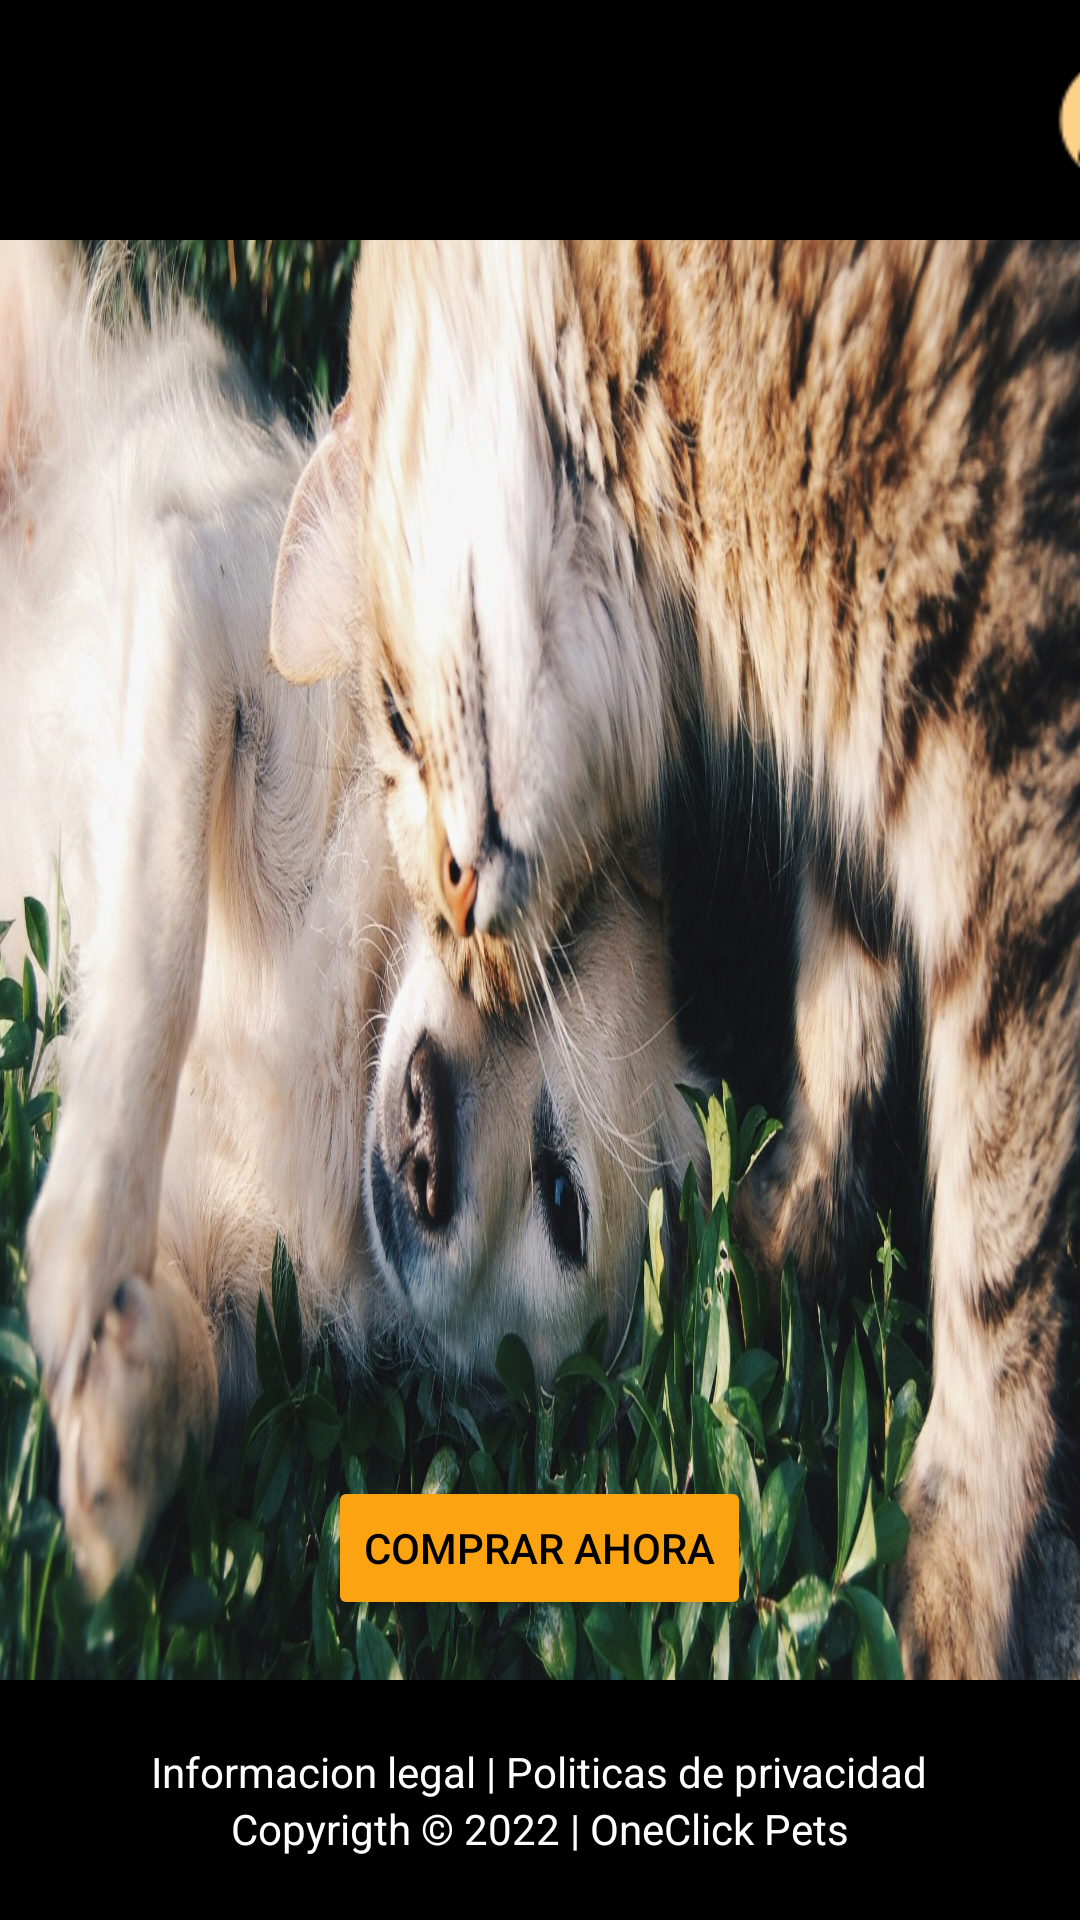

Here is an Android app screen rendered from its layout file. Give the layout XML and the strings, colors and styles it references.
<!-- AndroidManifest.xml: application theme Theme.Inicio11 -->
<!-- res/layout/fragment_inicio.xml -->
<RelativeLayout xmlns:android="http://schemas.android.com/apk/res/android"
    xmlns:tools="http://schemas.android.com/tools"
    android:id="@+id/fragment_inicio"
    android:orientation="vertical"
    android:background="@drawable/inico"
    android:layout_width="match_parent"
    android:layout_height="match_parent"
    tools:context=".InicioFragment">

    <LinearLayout
        android:id="@+id/rectan1"
        android:layout_width="match_parent"
        android:layout_height="80dp"
        android:background="@color/ColorNegro"
        android:gravity="center_vertical"
        android:orientation="horizontal">

        <ImageView
            android:id="@+id/btnperfil"
            android:layout_width="50dp"
            android:layout_height="50dp"
            android:layout_marginStart="350dp"
            android:src="@drawable/usu2"/>
    </LinearLayout>

    <androidx.constraintlayout.widget.ConstraintLayout
        android:layout_width="match_parent"
        android:layout_height="0dp"
        android:layout_weight="1"/>

    <Button
        android:id="@+id/button1"
        android:backgroundTint="@color/ColorBoton"
        android:layout_width="wrap_content"
        android:layout_height="wrap_content"
        android:layout_alignParentBottom="true"
        android:layout_centerHorizontal="true"
        android:layout_marginBottom="100dp"
        android:text="Comprar Ahora"
        android:textColor="@color/ColorNegro" />

    <LinearLayout
        android:id="@+id/rectan2"
        android:layout_width="match_parent"
        android:layout_height="80dp"
        android:layout_alignParentBottom="true"
        android:background="@color/ColorNegro"
        android:orientation="vertical"
        android:gravity="center">

        <TextView
            android:layout_width="wrap_content"
            android:layout_height="wrap_content"
            android:text="Informacion legal | Politicas de privacidad"
            android:textColor="@android:color/white"/>

        <TextView
            android:layout_width="wrap_content"
            android:layout_height="wrap_content"
            android:text="Copyrigth © 2022 | OneClick Pets"
            android:textColor="@android:color/white"/>
    </LinearLayout>
</RelativeLayout>
<!-- resources referenced by this layout -->
<resources>
  <color name="ColorBoton">#FCA311</color>
  <color name="ColorNegro">#FF000000</color>
  <!-- drawable inico: jpg bitmap (drawable, 553506 bytes) -->
  <!-- drawable usu2: png bitmap (drawable, 1418 bytes) -->
  <style name="Theme.Inicio11" parent="Base.Theme.Inicio11" />
  <style name="Base.Theme.Inicio11" parent="Theme.Material3.DayNight.NoActionBar">
      </style>
</resources>
